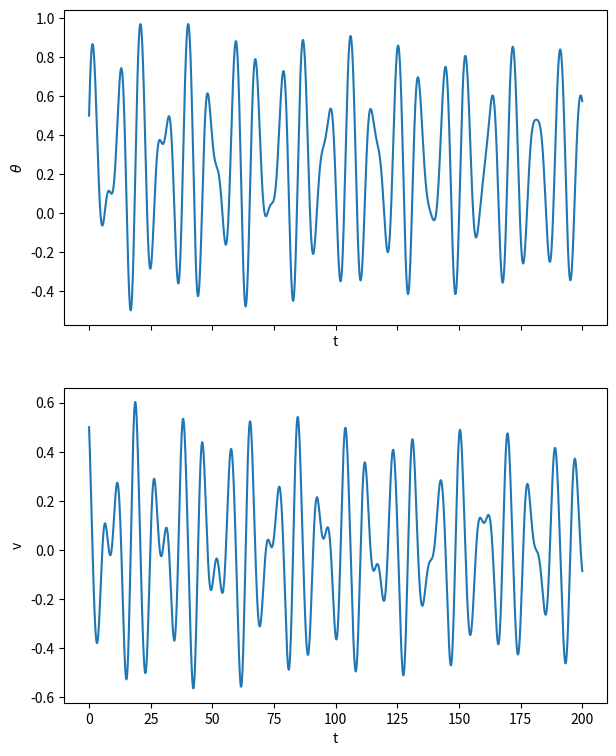
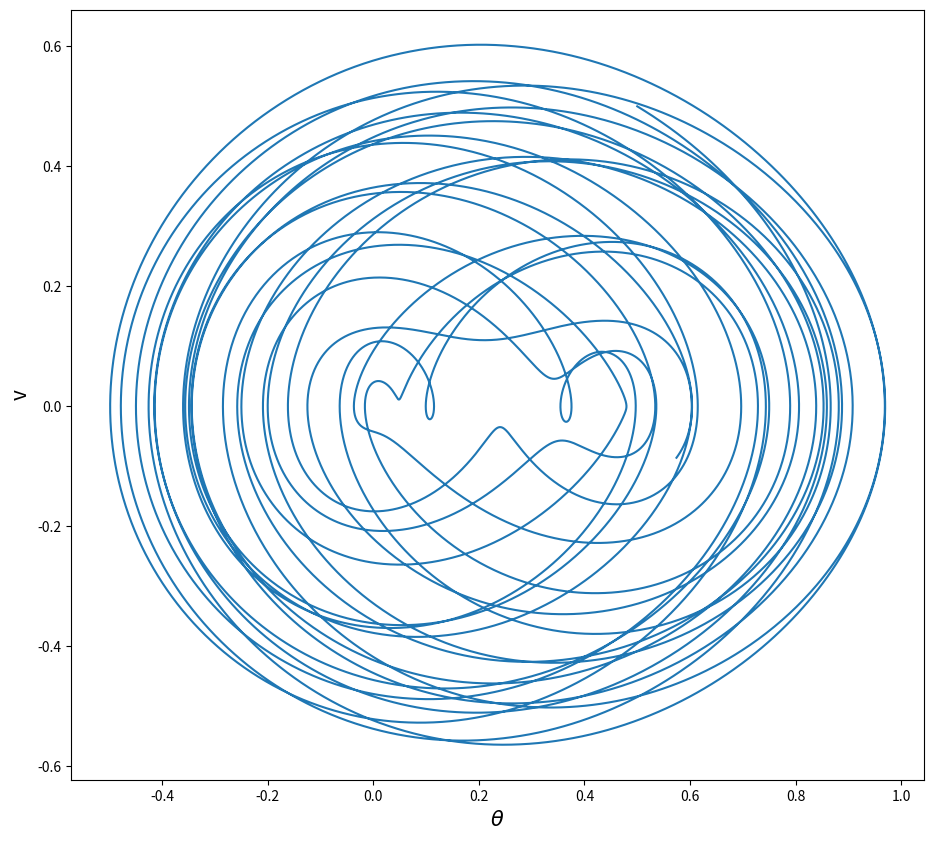

Recreate these plots in Python, in order.
import matplotlib.pyplot as plt
import numpy as np
from scipy.integrate import solve_ivp
from numpy import sin

#################### Paramaters ####################
A0 = 0.5
A1 = 0.5
OMEGA0 = 1.5
omega = 1
beta = 0.01

def Josephson_Junction(t, x):    
        
    return [
        x[1],  # d(theta)/dt
        A0/OMEGA0**2 + (A1/OMEGA0**2)*sin((omega/OMEGA0)*t) - sin(x[0]) - (beta/OMEGA0)*x[1] # d(v)/dt
    ]
    
dt = 0.01
t_test = np.arange(0,200,dt)
X0 = [0.5, 0.5]

sol = solve_ivp(Josephson_Junction, (t_test[0], t_test[-1]), X0, method='BDF', t_eval=t_test) # Integrate
x_test = np.transpose(sol.y)


 # %% Plotting
 
fig, axs = plt.subplots(x_test.shape[1], 1, sharex=True, figsize=(7,9))
plt.rc('axes', labelsize=15)
for i in range(x_test.shape[1]):
    axs[i].plot(t_test, x_test[:, i])
    axs[i].set(xlabel='t', ylabel=['$\\theta$','v'][i])
    #axs[i].set_xlim(150,180)
    #axs[i].legend()
    
    
fig = plt.figure(figsize= (11, 10))
ax1 = fig.add_subplot(111)
ax1.plot(x_test[:, 0], x_test[:, 1])
ax1.set(xlabel='$\\theta$', ylabel='v')

